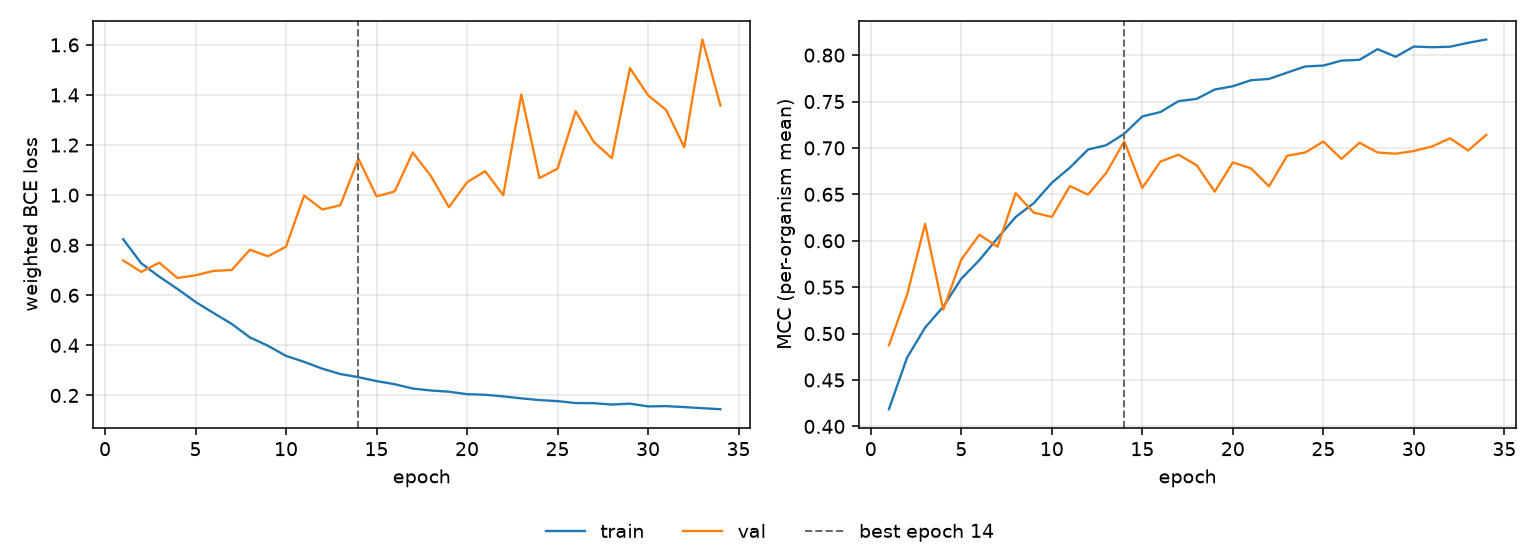

Source data for this figure (header and first rows):
epoch, tr_loss, vl_loss, tr_mcc, vl_mcc, is_best
1, 0.8241, 0.7392, 0.4185, 0.4873, False
2, 0.7277, 0.6935, 0.474, 0.5416, False
3, 0.6743, 0.7302, 0.5065, 0.6181, False
4, 0.6256, 0.6689, 0.5289, 0.5257, False
5, 0.5734, 0.6798, 0.5592, 0.5798, False
6, 0.5289, 0.6974, 0.5792, 0.6065, False
7, 0.4855, 0.701, 0.6028, 0.5936, False
8, 0.4318, 0.7817, 0.6256, 0.6513, False
9, 0.3984, 0.7556, 0.6404, 0.6303, False
10, 0.358, 0.7943, 0.6625, 0.6257, False
11, 0.3341, 0.9983, 0.6788, 0.6589, False
12, 0.307, 0.9426, 0.6983, 0.6497, False
13, 0.2855, 0.9596, 0.7029, 0.6729, False
14, 0.2728, 1.145, 0.7153, 0.707, True
15, 0.2573, 0.9951, 0.7339, 0.6569, False
16, 0.2449, 1.014, 0.7386, 0.6853, False
17, 0.2275, 1.17, 0.7504, 0.6927, False
18, 0.2198, 1.077, 0.7528, 0.6814, False
19, 0.215, 0.952, 0.7629, 0.6529, False
20, 0.2051, 1.051, 0.7665, 0.6844, False
21, 0.2027, 1.096, 0.7729, 0.678, False
22, 0.1963, 0.9997, 0.7744, 0.6586, False
23, 0.1883, 1.402, 0.7811, 0.6916, False
24, 0.1815, 1.068, 0.7878, 0.695, False
25, 0.1774, 1.106, 0.7887, 0.7069, False
26, 0.1695, 1.335, 0.794, 0.6882, False
27, 0.1691, 1.213, 0.7949, 0.7056, False
28, 0.1637, 1.147, 0.8064, 0.695, False
29, 0.1671, 1.507, 0.7982, 0.6938, False
30, 0.1562, 1.399, 0.8092, 0.6967, False
31, 0.1574, 1.34, 0.8085, 0.7015, False
32, 0.1535, 1.191, 0.809, 0.7104, False
33, 0.1491, 1.622, 0.8133, 0.6972, False
34, 0.145, 1.358, 0.8168, 0.714, False
